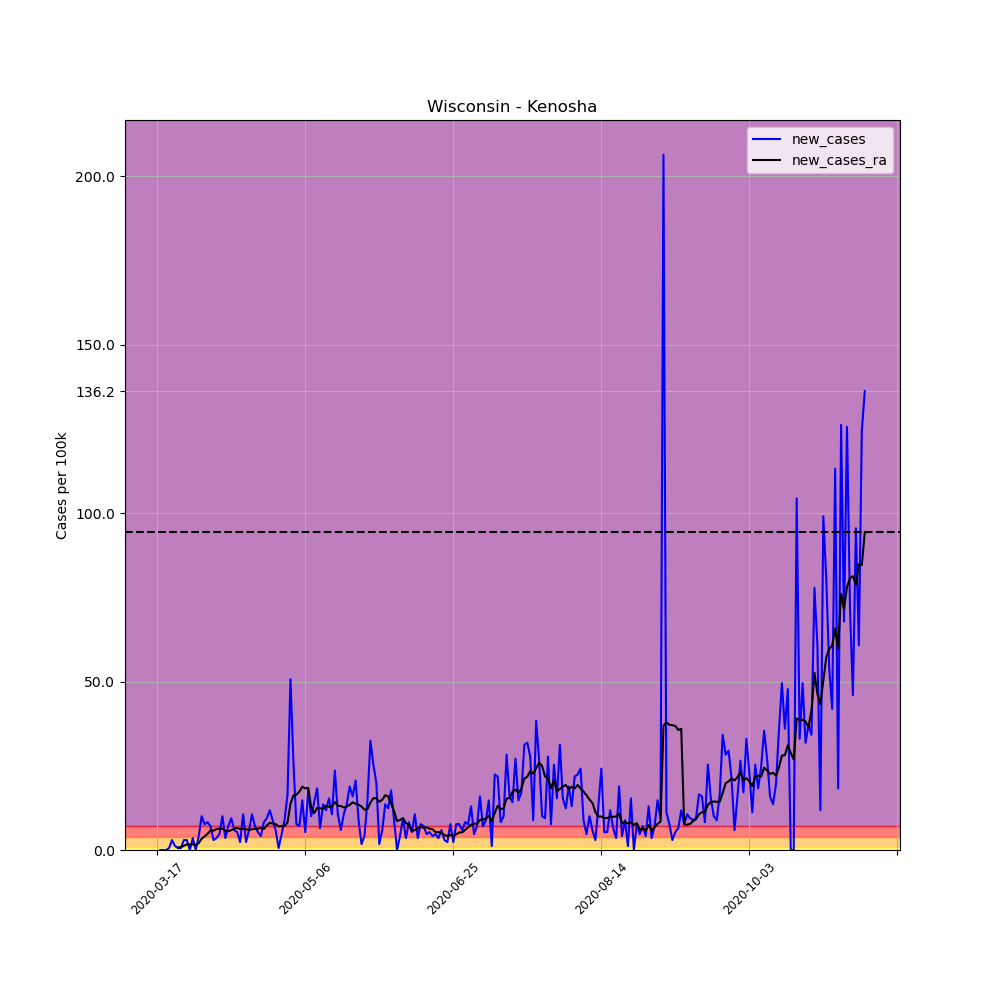

Source data for this figure (header and first rows):
, date, county, state, fips, cases, deaths, COUNTY, STNAME, CTYNAME, POPESTIMATE2019, per_100k, per_100k_ra, new_cases, new_cases_ra
131321, 2020-03-17, Kenosha, Wisconsin, 55059, 4, 0, 59, Wisconsin, Kenosha, 169561, 2.359, , , 
131322, 2020-03-18, Kenosha, Wisconsin, 55059, 4, 0, 59, Wisconsin, Kenosha, 169561, 2.359, , 0.0, 
131323, 2020-03-19, Kenosha, Wisconsin, 55059, 4, 0, 59, Wisconsin, Kenosha, 169561, 2.359, , 0.0, 
131324, 2020-03-20, Kenosha, Wisconsin, 55059, 4, 0, 59, Wisconsin, Kenosha, 169561, 2.359, , 0.0, 
131325, 2020-03-21, Kenosha, Wisconsin, 55059, 5, 0, 59, Wisconsin, Kenosha, 169561, 2.949, , 0.5898, 
131326, 2020-03-22, Kenosha, Wisconsin, 55059, 10, 0, 59, Wisconsin, Kenosha, 169561, 5.898, , 2.949, 
131327, 2020-03-23, Kenosha, Wisconsin, 55059, 12, 0, 59, Wisconsin, Kenosha, 169561, 7.077, 3.623, 1.18, 
131328, 2020-03-24, Kenosha, Wisconsin, 55059, 13, 0, 59, Wisconsin, Kenosha, 169561, 7.667, 4.381, 0.5898, 0.7583
131329, 2020-03-25, Kenosha, Wisconsin, 55059, 14, 0, 59, Wisconsin, Kenosha, 169561, 8.257, 5.224, 0.5898, 0.8425
131330, 2020-03-26, Kenosha, Wisconsin, 55059, 19, 0, 59, Wisconsin, Kenosha, 169561, 11.21, 6.487, 2.949, 1.264
131331, 2020-03-27, Kenosha, Wisconsin, 55059, 24, 0, 59, Wisconsin, Kenosha, 169561, 14.15, 8.172, 2.949, 1.685
131332, 2020-03-28, Kenosha, Wisconsin, 55059, 24, 0, 59, Wisconsin, Kenosha, 169561, 14.15, 9.773, 0.0, 1.601
131333, 2020-03-29, Kenosha, Wisconsin, 55059, 30, 0, 59, Wisconsin, Kenosha, 169561, 17.69, 11.46, 3.539, 1.685
131334, 2020-03-30, Kenosha, Wisconsin, 55059, 30, 0, 59, Wisconsin, Kenosha, 169561, 17.69, 12.97, 0.0, 1.517
131335, 2020-03-31, Kenosha, Wisconsin, 55059, 37, 0, 59, Wisconsin, Kenosha, 169561, 21.82, 15, 4.128, 2.022
131336, 2020-04-01, Kenosha, Wisconsin, 55059, 54, 0, 59, Wisconsin, Kenosha, 169561, 31.85, 18.37, 10.03, 3.37
131337, 2020-04-02, Kenosha, Wisconsin, 55059, 67, 0, 59, Wisconsin, Kenosha, 169561, 39.51, 22.41, 7.667, 4.044
131338, 2020-04-03, Kenosha, Wisconsin, 55059, 81, 0, 59, Wisconsin, Kenosha, 169561, 47.77, 27.21, 8.257, 4.802
131339, 2020-04-04, Kenosha, Wisconsin, 55059, 93, 1, 59, Wisconsin, Kenosha, 169561, 54.85, 33.03, 7.077, 5.813
131340, 2020-04-05, Kenosha, Wisconsin, 55059, 98, 1, 59, Wisconsin, Kenosha, 169561, 57.8, 38.76, 2.949, 5.729
131341, 2020-04-06, Kenosha, Wisconsin, 55059, 104, 1, 59, Wisconsin, Kenosha, 169561, 61.33, 44.99, 3.539, 6.235
131342, 2020-04-07, Kenosha, Wisconsin, 55059, 112, 1, 59, Wisconsin, Kenosha, 169561, 66.05, 51.31, 4.718, 6.319
131343, 2020-04-08, Kenosha, Wisconsin, 55059, 129, 1, 59, Wisconsin, Kenosha, 169561, 76.08, 57.63, 10.03, 6.319
131344, 2020-04-09, Kenosha, Wisconsin, 55059, 135, 1, 59, Wisconsin, Kenosha, 169561, 79.62, 63.36, 3.539, 5.729
131345, 2020-04-10, Kenosha, Wisconsin, 55059, 147, 1, 59, Wisconsin, Kenosha, 169561, 86.69, 68.92, 7.077, 5.561
131346, 2020-04-11, Kenosha, Wisconsin, 55059, 163, 1, 59, Wisconsin, Kenosha, 169561, 96.13, 74.82, 9.436, 5.898
131347, 2020-04-12, Kenosha, Wisconsin, 55059, 173, 2, 59, Wisconsin, Kenosha, 169561, 102, 81.13, 5.898, 6.319
131348, 2020-04-13, Kenosha, Wisconsin, 55059, 182, 4, 59, Wisconsin, Kenosha, 169561, 107.3, 87.71, 5.308, 6.572
131349, 2020-04-14, Kenosha, Wisconsin, 55059, 186, 3, 59, Wisconsin, Kenosha, 169561, 109.7, 93.94, 2.359, 6.235
131350, 2020-04-15, Kenosha, Wisconsin, 55059, 204, 4, 59, Wisconsin, Kenosha, 169561, 120.3, 100.3, 10.62, 6.319
131351, 2020-04-16, Kenosha, Wisconsin, 55059, 208, 5, 59, Wisconsin, Kenosha, 169561, 122.7, 106.4, 2.359, 6.15
131352, 2020-04-17, Kenosha, Wisconsin, 55059, 218, 5, 59, Wisconsin, Kenosha, 169561, 128.6, 112.4, 5.898, 5.982
131353, 2020-04-18, Kenosha, Wisconsin, 55059, 236, 5, 59, Wisconsin, Kenosha, 169561, 139.2, 118.5, 10.62, 6.15
131354, 2020-04-19, Kenosha, Wisconsin, 55059, 248, 5, 59, Wisconsin, Kenosha, 169561, 146.3, 124.9, 7.077, 6.319
131355, 2020-04-20, Kenosha, Wisconsin, 55059, 257, 5, 59, Wisconsin, Kenosha, 169561, 151.6, 131.2, 5.308, 6.319
131356, 2020-04-21, Kenosha, Wisconsin, 55059, 264, 6, 59, Wisconsin, Kenosha, 169561, 155.7, 137.8, 4.128, 6.572
131357, 2020-04-22, Kenosha, Wisconsin, 55059, 278, 6, 59, Wisconsin, Kenosha, 169561, 164, 144, 8.257, 6.235
131358, 2020-04-23, Kenosha, Wisconsin, 55059, 294, 6, 59, Wisconsin, Kenosha, 169561, 173.4, 151.2, 9.436, 7.246
131359, 2020-04-24, Kenosha, Wisconsin, 55059, 314, 7, 59, Wisconsin, Kenosha, 169561, 185.2, 159.3, 11.8, 8.088
131360, 2020-04-25, Kenosha, Wisconsin, 55059, 329, 7, 59, Wisconsin, Kenosha, 169561, 194, 167.2, 8.846, 7.835
131361, 2020-04-26, Kenosha, Wisconsin, 55059, 339, 7, 59, Wisconsin, Kenosha, 169561, 199.9, 174.8, 5.898, 7.667
131362, 2020-04-27, Kenosha, Wisconsin, 55059, 340, 7, 59, Wisconsin, Kenosha, 169561, 200.5, 181.8, 0.5898, 6.993
131363, 2020-04-28, Kenosha, Wisconsin, 55059, 348, 9, 59, Wisconsin, Kenosha, 169561, 205.2, 188.9, 4.718, 7.077
131364, 2020-04-29, Kenosha, Wisconsin, 55059, 363, 11, 59, Wisconsin, Kenosha, 169561, 214.1, 196.1, 8.846, 7.161
131365, 2020-04-30, Kenosha, Wisconsin, 55059, 391, 12, 59, Wisconsin, Kenosha, 169561, 230.6, 204.2, 16.51, 8.172
131366, 2020-05-01, Kenosha, Wisconsin, 55059, 477, 13, 59, Wisconsin, Kenosha, 169561, 281.3, 218, 50.72, 13.73
131367, 2020-05-02, Kenosha, Wisconsin, 55059, 521, 13, 59, Wisconsin, Kenosha, 169561, 307.3, 234.1, 25.95, 16.18
131368, 2020-05-03, Kenosha, Wisconsin, 55059, 534, 14, 59, Wisconsin, Kenosha, 169561, 314.9, 250.6, 7.667, 16.43
131369, 2020-05-04, Kenosha, Wisconsin, 55059, 546, 14, 59, Wisconsin, Kenosha, 169561, 322, 267.9, 7.077, 17.36
131370, 2020-05-05, Kenosha, Wisconsin, 55059, 571, 14, 59, Wisconsin, Kenosha, 169561, 336.8, 286.7, 14.74, 18.79
131371, 2020-05-06, Kenosha, Wisconsin, 55059, 580, 14, 59, Wisconsin, Kenosha, 169561, 342.1, 305, 5.308, 18.28
131372, 2020-05-07, Kenosha, Wisconsin, 55059, 610, 14, 59, Wisconsin, Kenosha, 169561, 359.8, 323.4, 17.69, 18.45
131373, 2020-05-08, Kenosha, Wisconsin, 55059, 627, 15, 59, Wisconsin, Kenosha, 169561, 369.8, 336.1, 10.03, 12.64
131374, 2020-05-09, Kenosha, Wisconsin, 55059, 651, 15, 59, Wisconsin, Kenosha, 169561, 383.9, 347, 14.15, 10.95
131375, 2020-05-10, Kenosha, Wisconsin, 55059, 682, 15, 59, Wisconsin, Kenosha, 169561, 402.2, 359.5, 18.28, 12.47
131376, 2020-05-11, Kenosha, Wisconsin, 55059, 693, 16, 59, Wisconsin, Kenosha, 169561, 408.7, 371.9, 6.487, 12.38
131377, 2020-05-12, Kenosha, Wisconsin, 55059, 716, 16, 59, Wisconsin, Kenosha, 169561, 422.3, 384.1, 13.56, 12.22
131378, 2020-05-13, Kenosha, Wisconsin, 55059, 736, 17, 59, Wisconsin, Kenosha, 169561, 434.1, 397.2, 11.8, 13.14
131379, 2020-05-14, Kenosha, Wisconsin, 55059, 762, 17, 59, Wisconsin, Kenosha, 169561, 449.4, 410.1, 15.33, 12.81
131380, 2020-05-15, Kenosha, Wisconsin, 55059, 780, 17, 59, Wisconsin, Kenosha, 169561, 460, 422.9, 10.62, 12.89
... 180 more rows
